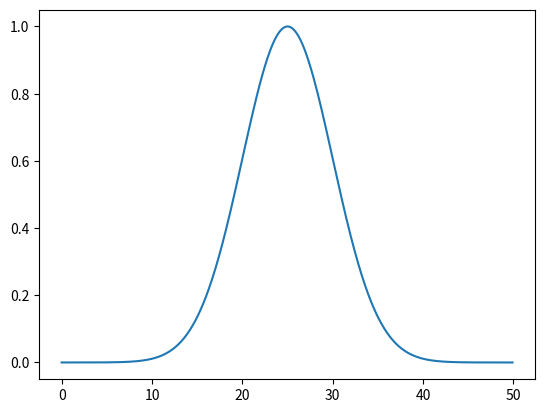
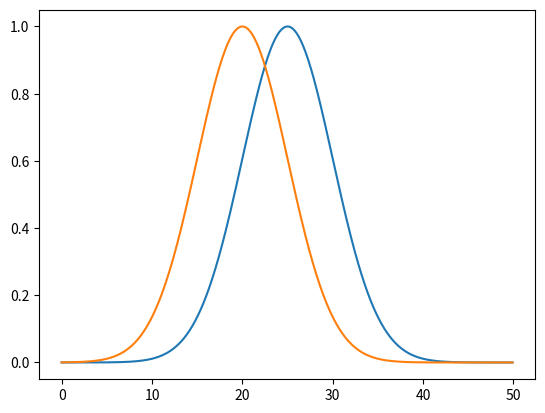
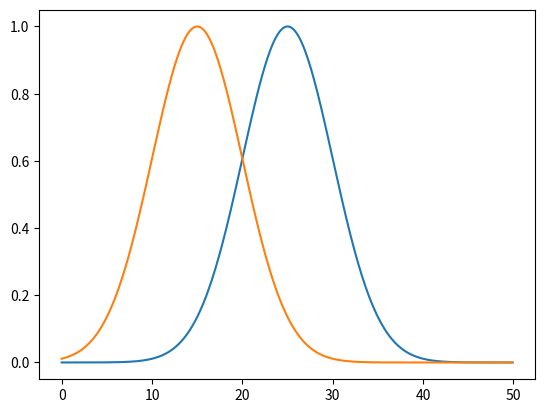
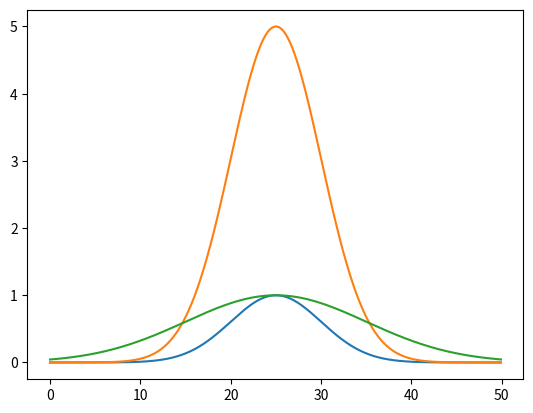

Generate these figures, in order, with matplotlib:
# -*- coding: utf-8 -*-
"""
Created on Wed Nov 10 18:50:26 2021

[redacted]
"""

import numpy as np
import matplotlib.pyplot as plt

def errorCorrection(t, E1, E2):
    diff = []
    if len(E1) != len(E2):
        print('Error- E1 is a different length to E2')
    for i in range(len(E1)):
        diff.append((E1[i] - E2[i])**2)
    h = t[1] - t[0]
    return (0.5*h*((diff[0]+diff[-1]) + 2*np.sum(diff[1:-1])))**0.5

#%%
# Testing errorCorrection
def Gauss(x, A, u, o):
    return A*np.exp(-((x-u)**2)/(2*(o**2)))

t = np.arange(0, 50, 0.1)
E1 = Gauss(t, 1, 25, 5)

# Test function against itself
plt.figure()
plt.plot(t, E1)
print(errorCorrection(t, E1, E1)) # Should be zero

# Test against function shifted in time (delayed)
E2 = Gauss(t+5, 1, 25, 5)
plt.figure()
plt.plot(t, E1)
plt.plot(t, E2)
print(errorCorrection(t, E1, E2))

# Shift more in time- should be a larger error
E2 = Gauss(t+10, 1, 25, 5)
plt.figure()
plt.plot(t, E1)
plt.plot(t, E2)
print(errorCorrection(t, E1, E2))

# Change amplitude and width
E2 = Gauss(t, 5, 25, 5)
plt.figure()
plt.plot(t, E1)
plt.plot(t, E2)
print(errorCorrection(t, E1, E2))
E3 = Gauss(t, 1, 25, 10)
plt.plot(t, E3)
print(errorCorrection(t, E1, E3))